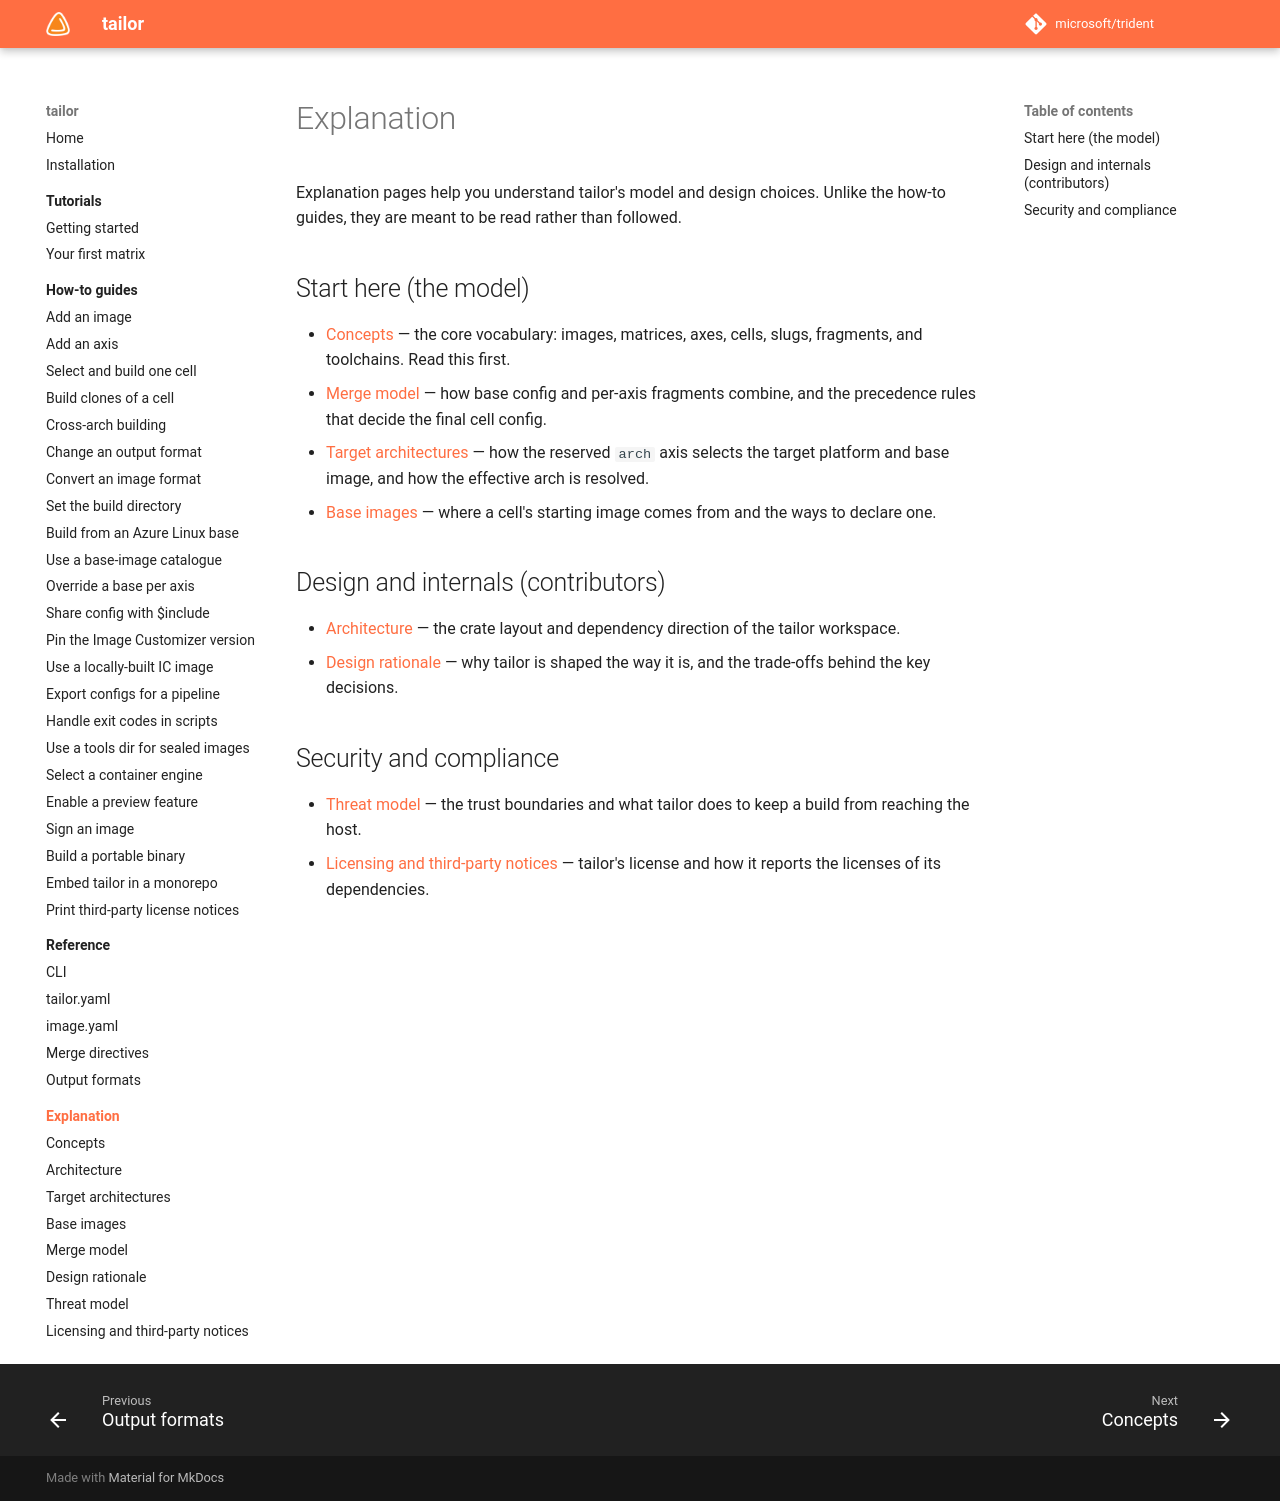

repository: frhuelsz/tailor · page: 1.3/explanation/index.html · generator: mkdocs

# Explanation

Explanation pages help you understand tailor's model and design choices. Unlike
the how-to guides, they are meant to be read rather than followed.

## Start here (the model)

- [Concepts](concepts.md) — the core vocabulary: images, matrices, axes, cells,
  slugs, fragments, and toolchains. Read this first.
- [Merge model](merge-model.md) — how base config and per-axis fragments combine,
  and the precedence rules that decide the final cell config.
- [Target architectures](target-architectures.md) — how the reserved `arch` axis
  selects the target platform and base image, and how the effective arch is resolved.
- [Base images](base-images.md) — where a cell's starting image comes from and the
  ways to declare one.

## Design and internals (contributors)

- [Architecture](crate-architecture.md) — the crate layout and dependency
  direction of the tailor workspace.
- [Design rationale](design-rationale.md) — why tailor is shaped the way it is,
  and the trade-offs behind the key decisions.

## Security and compliance

- [Threat model](threat-model.md) — the trust boundaries and what tailor does to
  keep a build from reaching the host.
- [Licensing and third-party notices](licensing.md) — tailor's license and how it
  reports the licenses of its dependencies.
